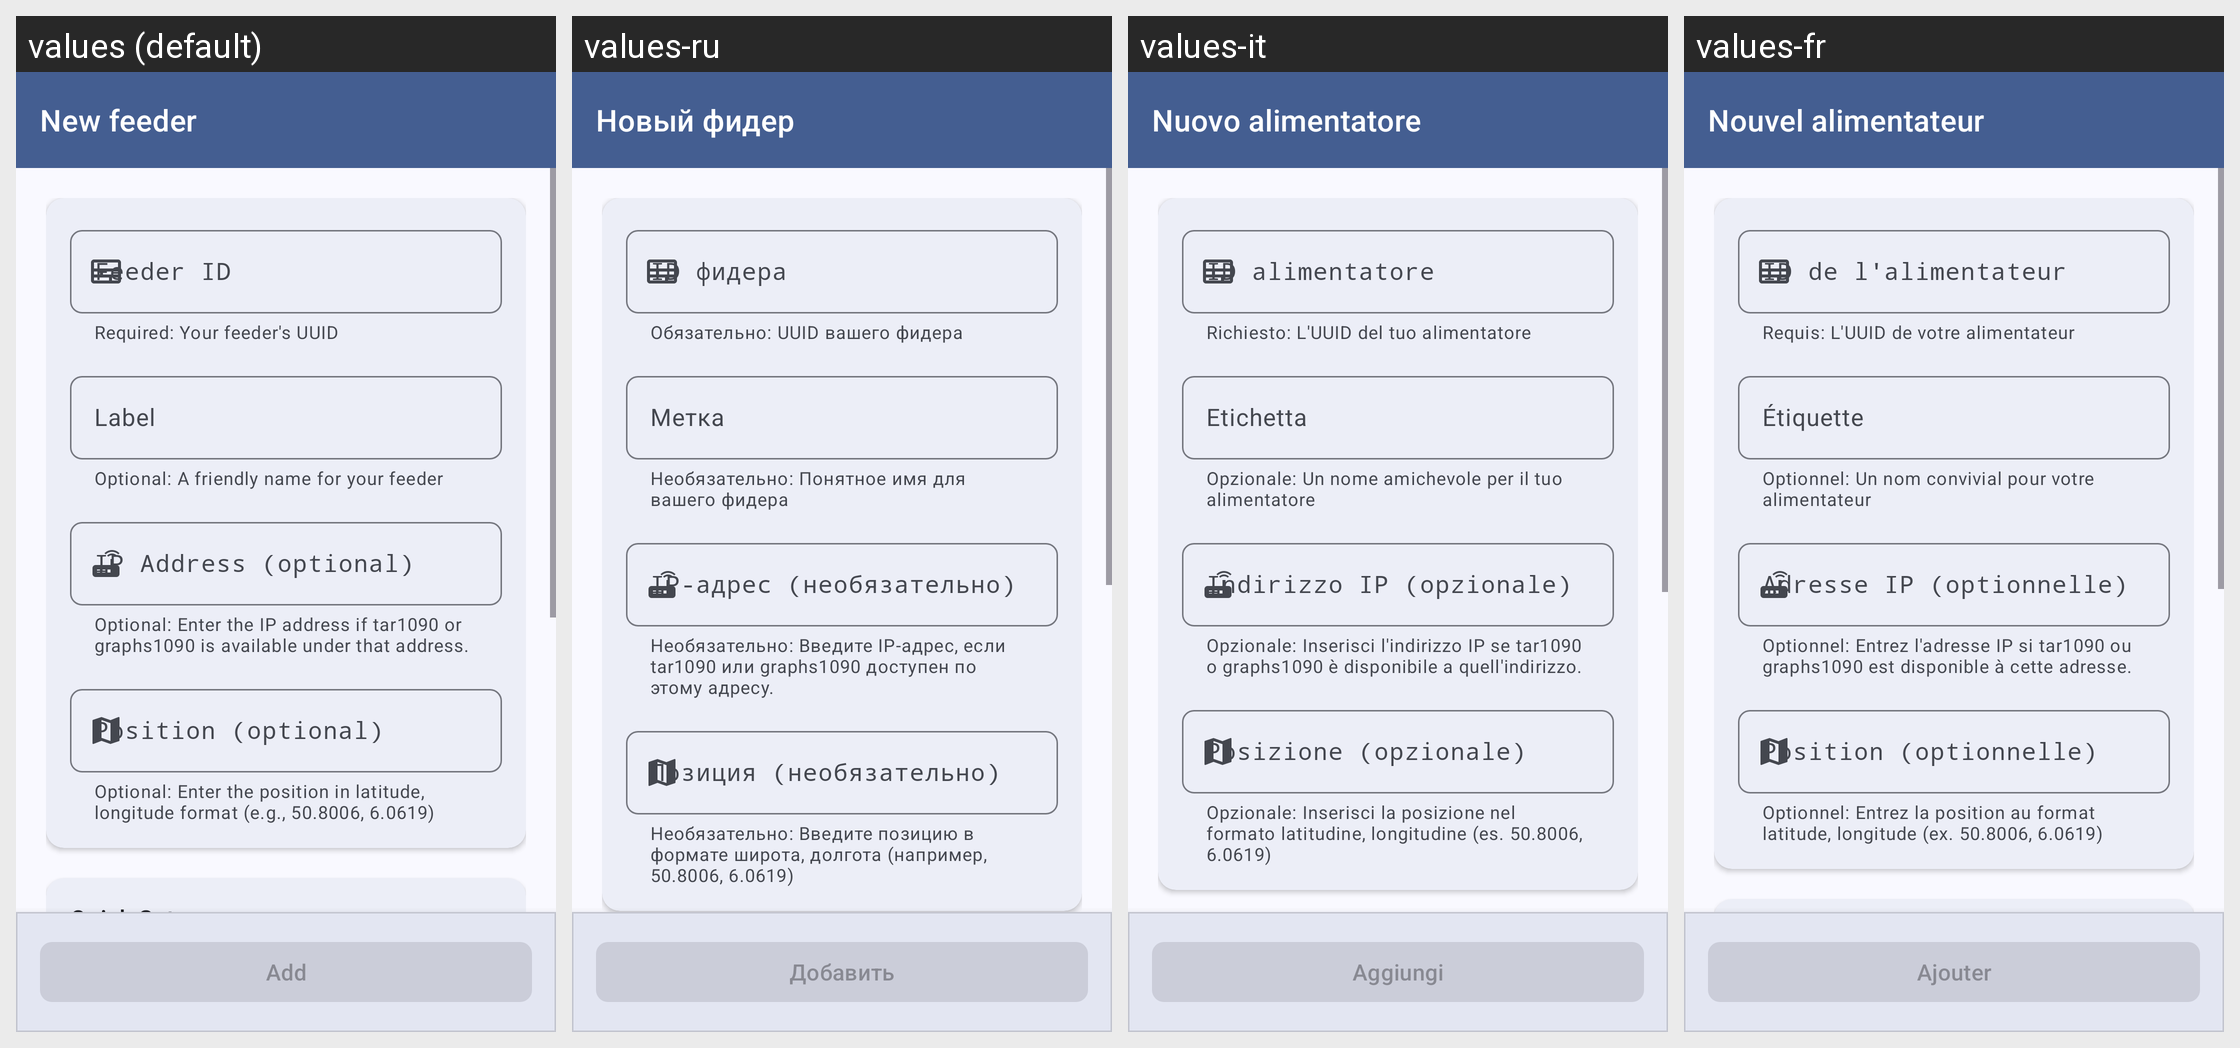

Here is an Android app screen in its default locale and in the app's own translations. Write out the translated-string differences for the strings that appear on this screen.
Android screen res/layout/add_feeder_fragment.xml rendered under 4 locales, left to right: values (default), values-ru, values-it, values-fr. Device: Nexus 5 (rendered at 1080×1920; each locale shown at half size, 540×960, under a caption strip naming it); theme AppTheme.
Other locales in the repository, not shown: values-de, values-es.
Strings drawn on this screen, with the default value and each locale's value (text and hints the layout hard-codes, and strings that could not be matched under every locale, appear in the picture but are not listed):

feeder_list_add_title
  values: New feeder
  values-ru: Новый фидер
  values-it: Nuovo alimentatore
  values-fr: Nouvel alimentateur

feeder_list_feeder_id_hint
  values: Feeder ID
  values-ru: ID фидера
  values-it: ID alimentatore
  values-fr: ID de l'alimentateur

feeder_list_feeder_id_helper
  values: Required: Your feeder's UUID
  values-ru: Обязательно: UUID вашего фидера
  values-it: Richiesto: L'UUID del tuo alimentatore
  values-fr: Requis: L'UUID de votre alimentateur

feeder_list_label_hint
  values: Label
  values-ru: Метка
  values-it: Etichetta
  values-fr: Étiquette

feeder_list_label_helper
  values: Optional: A friendly name for your feeder
  values-ru: Необязательно: Понятное имя для вашего фидера
  values-it: Opzionale: Un nome amichevole per il tuo alimentatore
  values-fr: Optionnel: Un nom convivial pour votre alimentateur

feeder_list_ip_address_hint
  values: IP Address (optional)
  values-ru: IP-адрес (необязательно)
  values-it: Indirizzo IP (opzionale)
  values-fr: Adresse IP (optionnelle)

feeder_list_ip_address_explanation
  values: Optional: Enter the IP address if tar1090 or graphs1090 is available under that address.
  values-ru: Необязательно: Введите IP-адрес, если tar1090 или graphs1090 доступен по этому адресу.
  values-it: Opzionale: Inserisci l'indirizzo IP se tar1090 o graphs1090 è disponibile a quell'indirizzo.
  values-fr: Optionnel: Entrez l'adresse IP si tar1090 ou graphs1090 est disponible à cette adresse.

feeder_list_position_hint
  values: Position (optional)
  values-ru: Позиция (необязательно)
  values-it: Posizione (opzionale)
  values-fr: Position (optionnelle)

feeder_list_position_explanation
  values: Optional: Enter the position in latitude, longitude format (e.g., 50.8006, 6.0619)
  values-ru: Необязательно: Введите позицию в формате широта, долгота (например, 50.8006, 6.0619)
  values-it: Opzionale: Inserisci la posizione nel formato latitudine, longitudine (es. 50.8006, 6.0619)
  values-fr: Optionnel: Entrez la position au format latitude, longitude (ex. 50.8006, 6.0619)

common_add_action
  values: Add
  values-ru: Добавить
  values-it: Aggiungi
  values-fr: Ajouter
